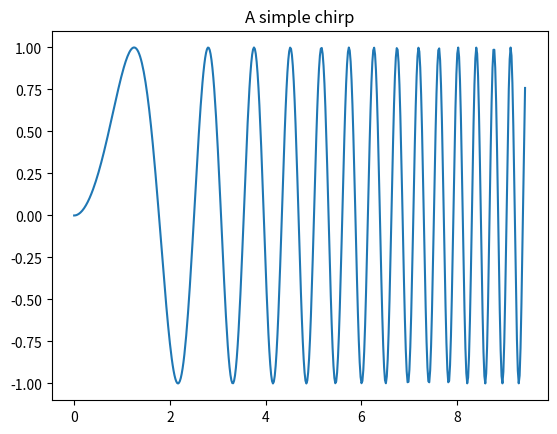

Recreate this plot in Python.
#%matplotlib inline
import matplotlib.pyplot as plt
import numpy as np

x = np.linspace(0, 3*np.pi, 500)
plt.plot(x, np.sin(x**2))
plt.title('A simple chirp');
plt.show()